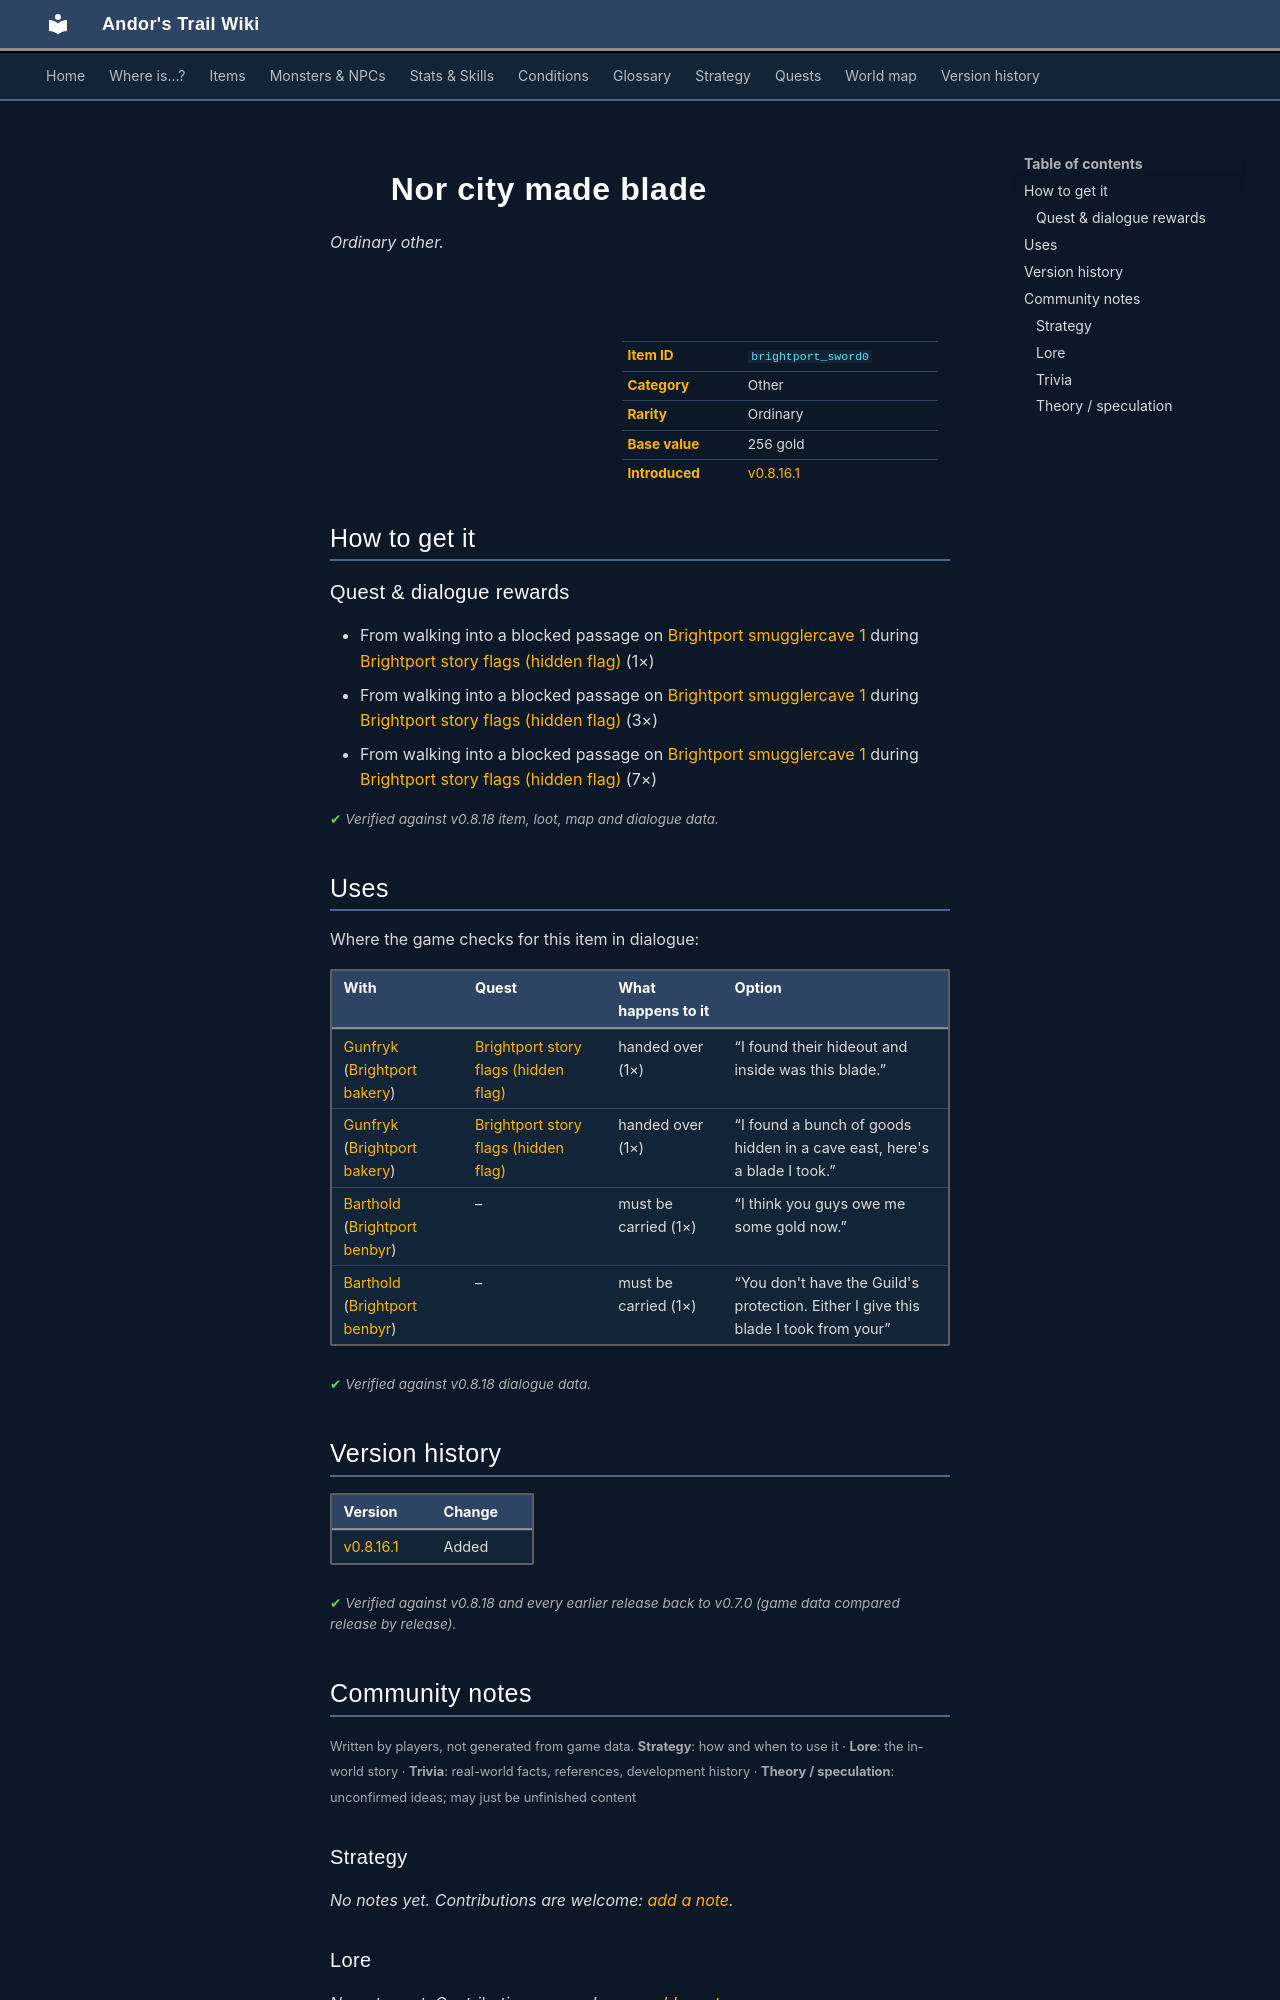

repository: asdfghjkl628/Andor-s-Trail-Wikiiii · page: items/brightport_sword0/index.html · generator: mkdocs

---
description: "Nor city made blade is a ordinary other in Andor's Trail. How to get it: quests and dialogue."
---

# ![](../assets/icons/items/items_misc_2_65.png){ .sprite } Nor city made blade

*Ordinary other.*

<div class="infobox" markdown>

<p class="ib-img"><img class="sprite" src="../../assets/icons/items/items_misc_2_65.png" alt=""></p>

| | |
|---|---|
| **Item ID** | `brightport_sword0` |
| **Category** | Other |
| **Rarity** | Ordinary |
| **Base value** | 256 gold |
| **Introduced** | [v0.8.16.1](../versions/0.8.16.1.md) |

</div>

## How to get it

### Quest & dialogue rewards

- From walking into a blocked passage on [Brightport smugglercave 1](../maps/brightport_smugglercave1.md) during [Brightport story flags (hidden flag)](../quests/brightport_nondisplay.md#stage-154) (1×)
- From walking into a blocked passage on [Brightport smugglercave 1](../maps/brightport_smugglercave1.md) during [Brightport story flags (hidden flag)](../quests/brightport_nondisplay.md#stage-223) (3×)
- From walking into a blocked passage on [Brightport smugglercave 1](../maps/brightport_smugglercave1.md) during [Brightport story flags (hidden flag)](../quests/brightport_nondisplay.md#stage-223) (7×)


<p class="verified">Verified against v0.8.18 item, loot, map and dialogue data.</p>

## Uses

Where the game checks for this item in dialogue:

| With | Quest | What happens to it | Option |
|---|---|---|---|
| [Gunfryk](../monsters/brightportguardcaptain.md#v-brightport_gunfrykstill) ([Brightport bakery](../maps/brightport_bakery.md)) | [Brightport story flags (hidden flag)](../quests/brightport_nondisplay.md#stage-240) | handed over (1×) | “I found their hideout and inside was this blade.” |
| [Gunfryk](../monsters/brightportguardcaptain.md#v-brightport_gunfrykstill) ([Brightport bakery](../maps/brightport_bakery.md)) | [Brightport story flags (hidden flag)](../quests/brightport_nondisplay.md#stage-211) | handed over (1×) | “I found a bunch of goods hidden in a cave east, here's a blade I took.” |
| [Barthold](../monsters/brightportgoons1.md) ([Brightport benbyr](../maps/brightport_benbyr.md)) | – | must be carried (1×) | “I think you guys owe me some gold now.” |
| [Barthold](../monsters/brightportgoons1.md) ([Brightport benbyr](../maps/brightport_benbyr.md)) | – | must be carried (1×) | “You don't have the Guild's protection. Either I give this blade I took from your” |

<p class="verified">Verified against v0.8.18 dialogue data.</p>


## Version history

| Version | Change |
|---|---|
| [v0.8.16.1](../versions/0.8.16.1.md) | Added |

<p class="verified">Verified against v0.8.18 and every earlier release back to v0.7.0 (game data compared release by release).</p>


## Community notes

<small>Written by players, not generated from game data. **Strategy**: how and when to use it · **Lore**: the in-world story · **Trivia**: real-world facts, references, development history · **Theory / speculation**: unconfirmed ideas; may just be unfinished content</small>

### Strategy

*No notes yet. Contributions are welcome: [add a note](https://github.com/asdfghjkl628/Andor-s-Trail-Wikiiii/new/main/notes/items?filename=brightport_sword0.md&value=%23%23%20Strategy%0A%0A%3C%21--%20how%20and%20when%20to%20use%20it%20--%3E%0A%0A%23%23%20Lore%0A%0A%3C%21--%20the%20in-world%20story%20--%3E%0A%0A%23%23%20Trivia%0A%0A%3C%21--%20real-world%20facts%2C%20references%2C%20development%20history%20--%3E%0A%0A%23%23%20Theory%20/%20speculation%0A%0A%3C%21--%20unconfirmed%20ideas%3B%20may%20just%20be%20unfinished%20content%20--%3E%0A).*

### Lore

*No notes yet. Contributions are welcome: [add a note](https://github.com/asdfghjkl628/Andor-s-Trail-Wikiiii/new/main/notes/items?filename=brightport_sword0.md&value=%23%23%20Strategy%0A%0A%3C%21--%20how%20and%20when%20to%20use%20it%20--%3E%0A%0A%23%23%20Lore%0A%0A%3C%21--%20the%20in-world%20story%20--%3E%0A%0A%23%23%20Trivia%0A%0A%3C%21--%20real-world%20facts%2C%20references%2C%20development%20history%20--%3E%0A%0A%23%23%20Theory%20/%20speculation%0A%0A%3C%21--%20unconfirmed%20ideas%3B%20may%20just%20be%20unfinished%20content%20--%3E%0A).*

### Trivia

*No notes yet. Contributions are welcome: [add a note](https://github.com/asdfghjkl628/Andor-s-Trail-Wikiiii/new/main/notes/items?filename=brightport_sword0.md&value=%23%23%20Strategy%0A%0A%3C%21--%20how%20and%20when%20to%20use%20it%20--%3E%0A%0A%23%23%20Lore%0A%0A%3C%21--%20the%20in-world%20story%20--%3E%0A%0A%23%23%20Trivia%0A%0A%3C%21--%20real-world%20facts%2C%20references%2C%20development%20history%20--%3E%0A%0A%23%23%20Theory%20/%20speculation%0A%0A%3C%21--%20unconfirmed%20ideas%3B%20may%20just%20be%20unfinished%20content%20--%3E%0A).*
